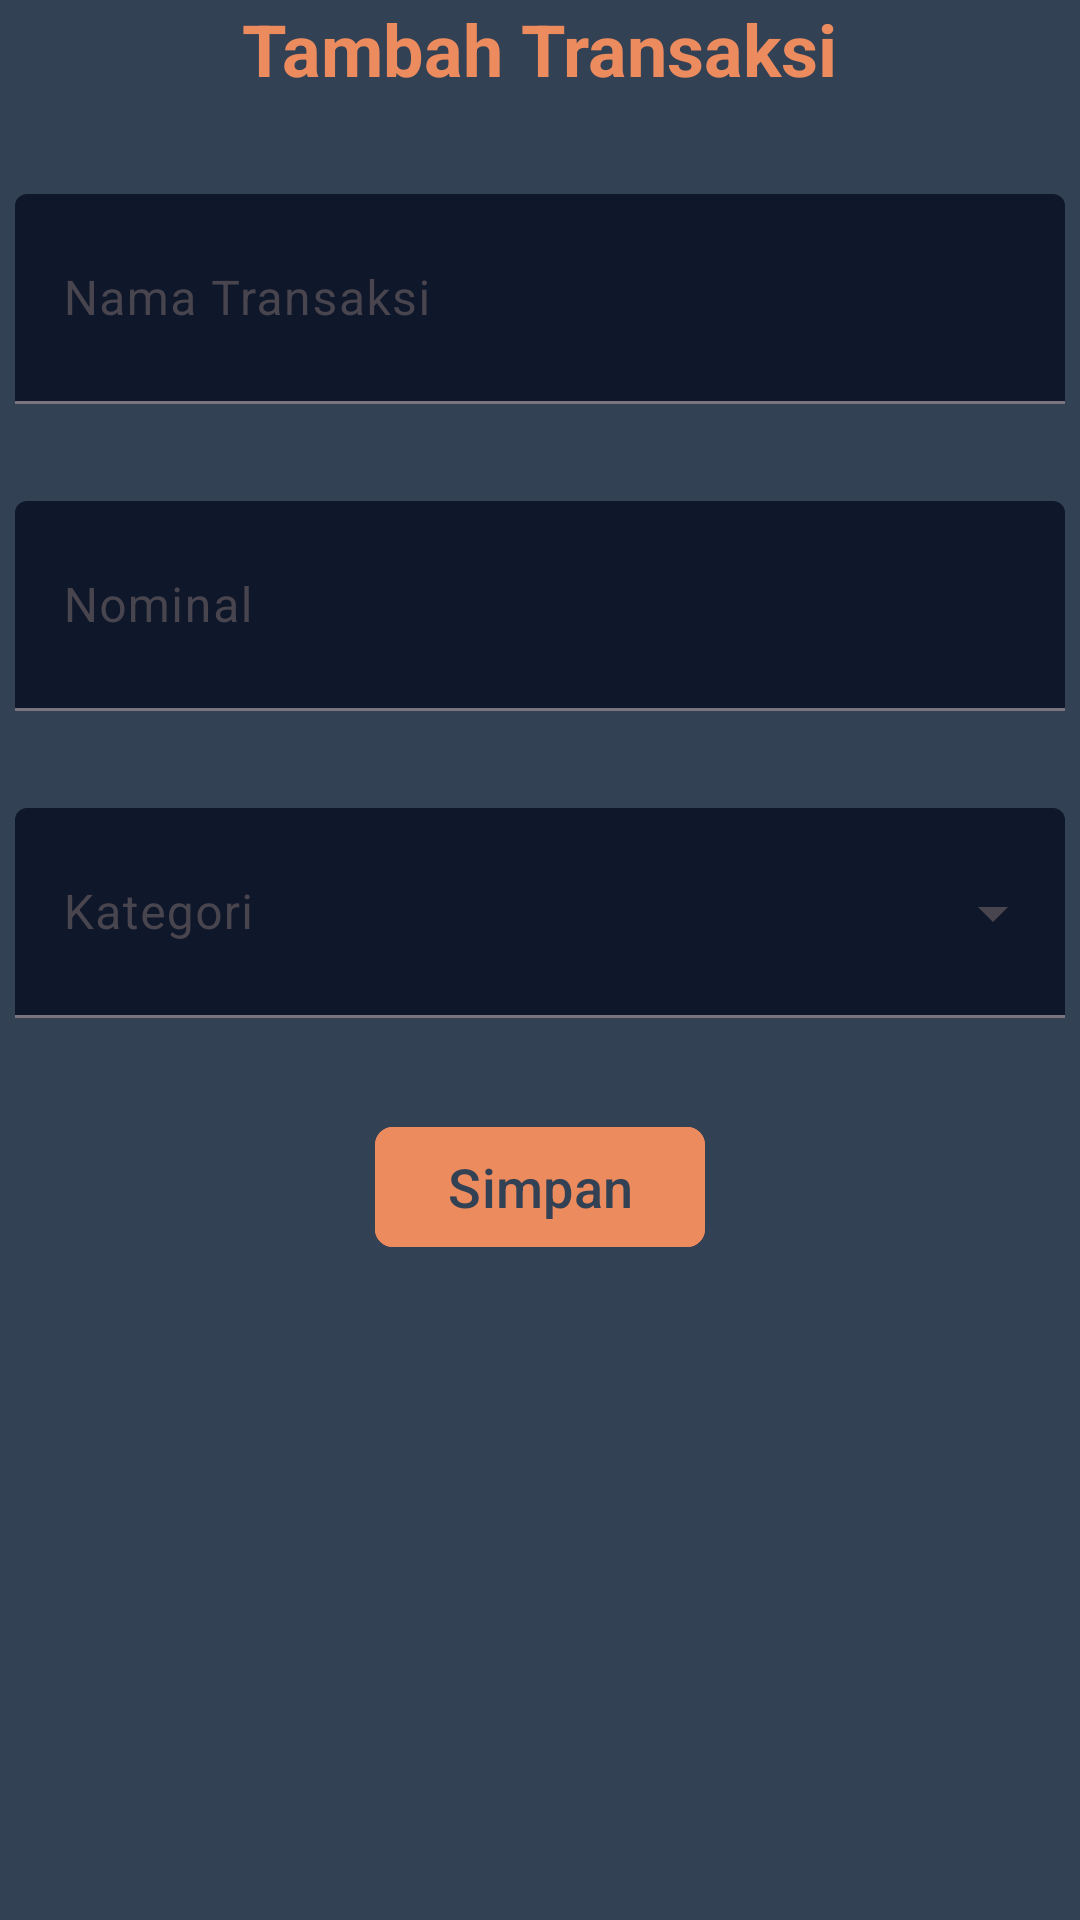

Here is an Android app screen rendered from its layout file. Give the layout XML and the strings, colors and styles it references.
<!-- AndroidManifest.xml: application theme Theme.BondoMan -->
<!-- res/layout/activity_add_transaction.xml -->
<?xml version="1.0" encoding="utf-8"?>
<LinearLayout xmlns:android="http://schemas.android.com/apk/res/android"
    xmlns:app="http://schemas.android.com/apk/res-auto"
    xmlns:tools="http://schemas.android.com/tools"
    android:layout_width="match_parent"
    android:layout_height="match_parent"
    tools:context=".AddTransactionActivity"
    android:orientation="vertical"
    android:gravity="center_horizontal"
    android:background="?android:attr/windowBackground"
    android:backgroundTint="@color/primary700">

    <com.google.android.material.textview.MaterialTextView
        android:layout_width="wrap_content"
        android:layout_height="wrap_content"
        android:text="Tambah Transaksi"
        android:textColor="@color/secondary"
        android:textSize="24sp"
        android:textStyle="bold" />

    <Space
        android:layout_width="0dp"
        android:layout_height="1dp"
        android:layout_weight="1" >
    </Space>

    <com.google.android.material.textfield.TextInputLayout
        android:layout_width="wrap_content"
        android:layout_height="wrap_content"
        style="@style/Widget.Material3.TextInputLayout.FilledBox">
        <com.google.android.material.textfield.TextInputEditText
            android:id="@+id/titleEditText"
            android:layout_width="350dp"
            android:layout_height="70dp"
            android:hint="Nama Transaksi"
            android:backgroundTint="@color/primary"
            style="@style/Widget.Material3.TextInputEditText.FilledBox" />
    </com.google.android.material.textfield.TextInputLayout>
    <Space
        android:layout_width="0dp"
        android:layout_height="1dp"
        android:layout_weight="1" >
    </Space>
    <com.google.android.material.textfield.TextInputLayout
        android:layout_width="wrap_content"
        android:layout_height="wrap_content"
        style="@style/Widget.Material3.TextInputLayout.FilledBox">
        <com.google.android.material.textfield.TextInputEditText
            android:id="@+id/editTextNominal"
            android:layout_width="350dp"
            android:layout_height="70dp"
            android:hint="Nominal"
            android:inputType="number"
            android:backgroundTint="@color/primary"
            style="@style/Widget.Material3.TextInputEditText.FilledBox" />
    </com.google.android.material.textfield.TextInputLayout>
    <Space
        android:layout_width="0dp"
        android:layout_height="1dp"
        android:layout_weight="1" >
    </Space>
    <com.google.android.material.textfield.TextInputLayout
        android:layout_width="wrap_content"
        android:layout_height="wrap_content"
        android:id="@+id/textInputLayout"
        style="@style/Widget.Material3.TextInputLayout.FilledBox.ExposedDropdownMenu">

        <AutoCompleteTextView
            android:id="@+id/category"
            android:layout_width="350dp"
            android:layout_height="70dp"
            android:hint="Kategori"
            android:inputType="none"
            android:backgroundTint="@color/primary"/>
    </com.google.android.material.textfield.TextInputLayout>
    <Space
        android:layout_width="0dp"
        android:layout_height="1dp"
        android:layout_weight="1" >
    </Space>
    <com.google.android.material.button.MaterialButton
        android:id="@+id/insertTransactionBtn"
        android:layout_width="wrap_content"
        android:layout_height="wrap_content"
        android:text="Simpan"
        android:backgroundTint="@color/secondary"
        android:textColor="@color/primary700"
        android:textSize="18sp"
        app:cornerRadius="6dp"/>
    <Space
        android:layout_width="0dp"
        android:layout_height="1dp"
        android:layout_weight="7" >
    </Space>


</LinearLayout>
<!-- resources referenced by this layout -->
<resources>
  <color name="primary">#0f172a</color>
  <color name="primary700">#334155</color>
  <color name="secondary">#ec8b5e</color>
  <style name="Theme.BondoMan" parent="Base.Theme.BondoMan" />
  <style name="Base.Theme.BondoMan" parent="Theme.Material3.Light.NoActionBar">
          
          
      </style>
</resources>
